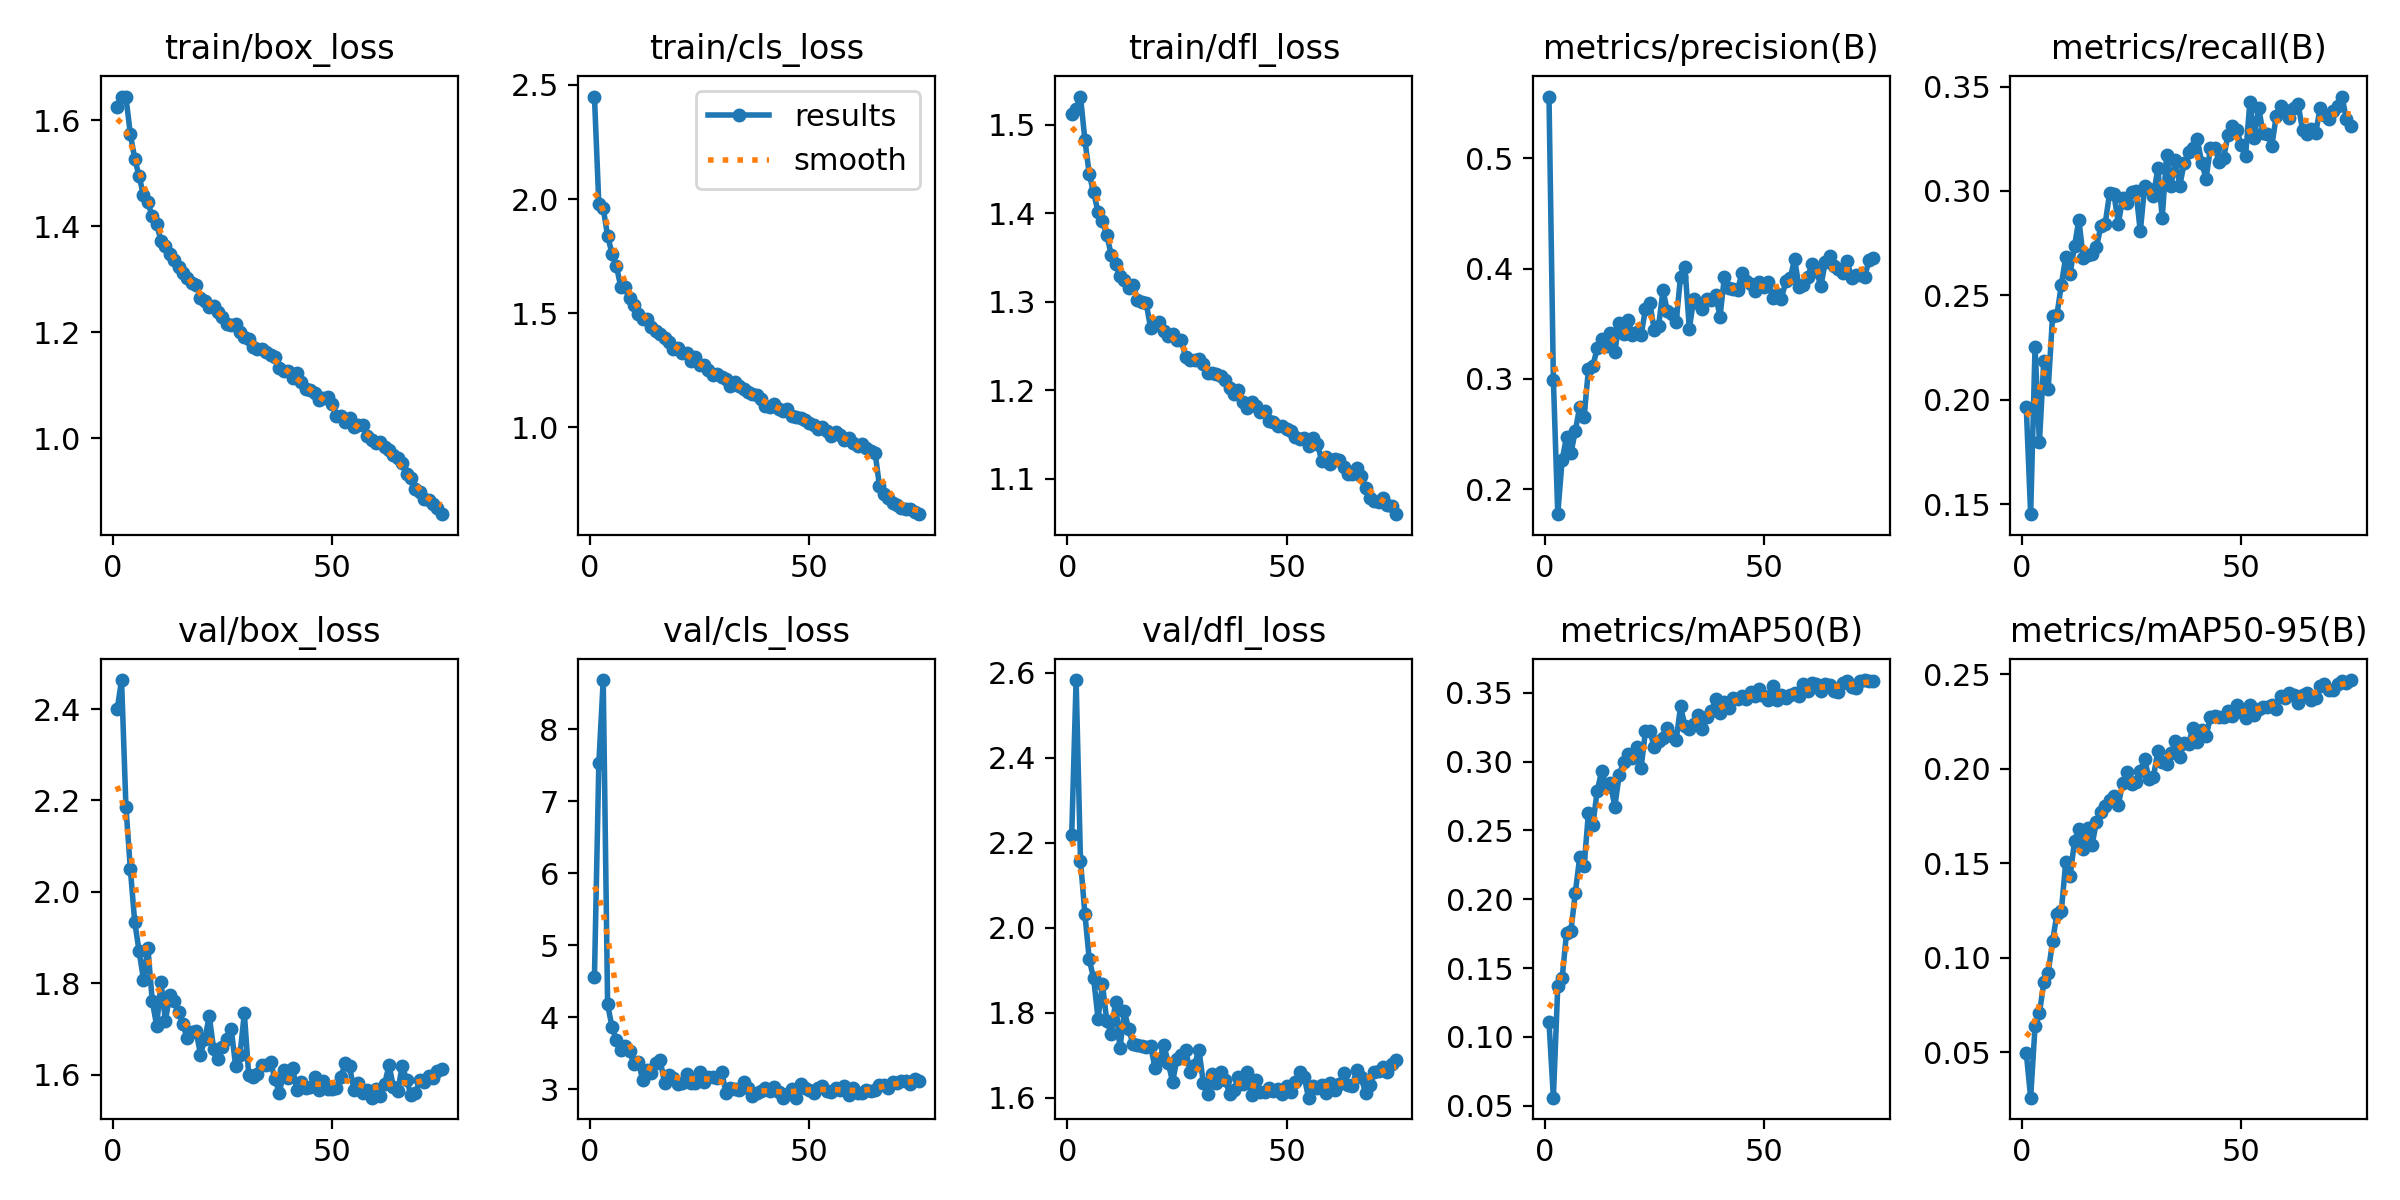

The data file committed next to this chart (first rows):
epoch, time, train/box_loss, train/cls_loss, train/dfl_loss, metrics/precision(B), metrics/recall(B), metrics/mAP50(B), metrics/mAP50-95(B), val/box_loss, val/cls_loss, val/dfl_loss, lr/pg0, lr/pg1, lr/pg2
1, 43.23, 1.625, 2.449, 1.512, 0.5562, 0.1964, 0.1105, 0.04958, 2.399, 4.56, 2.218, 0.0003683, 0.0003683, 0.0003683
2, 81.96, 1.645, 1.978, 1.518, 0.2992, 0.1452, 0.05577, 0.02591, 2.464, 7.527, 2.583, 0.0007289, 0.0007289, 0.0007289
3, 119.6, 1.644, 1.96, 1.532, 0.1772, 0.2251, 0.1366, 0.06358, 2.186, 8.686, 2.158, 0.00108, 0.00108, 0.00108
4, 157.5, 1.575, 1.838, 1.483, 0.2266, 0.1797, 0.1425, 0.07053, 2.051, 4.178, 2.033, 0.001067, 0.001067, 0.001067
5, 194, 1.528, 1.761, 1.444, 0.2473, 0.2188, 0.1756, 0.08688, 1.934, 3.866, 1.926, 0.001052, 0.001052, 0.001052
6, 230.8, 1.495, 1.707, 1.423, 0.2325, 0.2051, 0.1768, 0.09214, 1.87, 3.679, 1.881, 0.001038, 0.001038, 0.001038
7, 267.9, 1.459, 1.616, 1.401, 0.2527, 0.2404, 0.2048, 0.1086, 1.808, 3.541, 1.787, 0.001023, 0.001023, 0.001023
8, 305, 1.446, 1.612, 1.391, 0.2746, 0.2407, 0.2305, 0.1234, 1.878, 3.597, 1.868, 0.001008, 0.001008, 0.001008
9, 342.3, 1.419, 1.566, 1.375, 0.2656, 0.2551, 0.2239, 0.1248, 1.761, 3.527, 1.781, 0.0009937, 0.0009937, 0.0009937
10, 379.3, 1.404, 1.536, 1.353, 0.309, 0.2686, 0.263, 0.1505, 1.707, 3.346, 1.75, 0.000979, 0.000979, 0.000979
11, 415.8, 1.372, 1.498, 1.343, 0.3119, 0.2604, 0.2543, 0.1431, 1.802, 3.376, 1.826, 0.0009643, 0.0009643, 0.0009643
12, 452.5, 1.363, 1.475, 1.328, 0.3276, 0.2735, 0.2788, 0.1616, 1.718, 3.132, 1.716, 0.0009497, 0.0009497, 0.0009497
13, 490.1, 1.347, 1.473, 1.324, 0.3358, 0.2863, 0.293, 0.1682, 1.775, 3.264, 1.804, 0.000935, 0.000935, 0.000935
14, 527.1, 1.337, 1.438, 1.315, 0.33, 0.2677, 0.2818, 0.1575, 1.761, 3.22, 1.761, 0.0009204, 0.0009204, 0.0009204
15, 563.9, 1.323, 1.423, 1.319, 0.342, 0.2692, 0.2846, 0.1686, 1.737, 3.362, 1.726, 0.0009057, 0.0009057, 0.0009057
16, 601, 1.312, 1.411, 1.301, 0.3245, 0.2698, 0.2673, 0.1596, 1.71, 3.401, 1.725, 0.000891, 0.000891, 0.000891
17, 637.4, 1.303, 1.39, 1.3, 0.3507, 0.273, 0.2901, 0.172, 1.679, 3.083, 1.722, 0.0008764, 0.0008764, 0.0008764
18, 674.1, 1.292, 1.375, 1.298, 0.341, 0.283, 0.2998, 0.1771, 1.693, 3.197, 1.721, 0.0008617, 0.0008617, 0.0008617
19, 711.1, 1.29, 1.345, 1.27, 0.3538, 0.2844, 0.3054, 0.1804, 1.695, 3.16, 1.722, 0.000847, 0.000847, 0.000847
20, 747.9, 1.264, 1.346, 1.274, 0.3397, 0.2989, 0.3024, 0.1836, 1.644, 3.076, 1.67, 0.0008324, 0.0008324, 0.0008324
21, 784.2, 1.26, 1.327, 1.277, 0.3422, 0.2984, 0.3103, 0.1855, 1.678, 3.083, 1.689, 0.0008177, 0.0008177, 0.0008177
22, 820.8, 1.248, 1.325, 1.267, 0.3396, 0.2843, 0.2955, 0.181, 1.728, 3.214, 1.725, 0.000803, 0.000803, 0.000803
23, 857.3, 1.25, 1.29, 1.261, 0.3636, 0.2968, 0.3221, 0.1926, 1.655, 3.087, 1.683, 0.0007884, 0.0007884, 0.0007884
24, 893.9, 1.239, 1.307, 1.263, 0.3687, 0.2942, 0.3222, 0.1982, 1.633, 3.088, 1.638, 0.0007737, 0.0007737, 0.0007737
25, 930.4, 1.229, 1.274, 1.257, 0.3443, 0.2997, 0.3107, 0.1917, 1.661, 3.239, 1.691, 0.000759, 0.000759, 0.000759
26, 966.6, 1.215, 1.273, 1.257, 0.3484, 0.3002, 0.3148, 0.1929, 1.678, 3.101, 1.701, 0.0007444, 0.0007444, 0.0007444
27, 1003, 1.215, 1.251, 1.237, 0.3803, 0.2806, 0.3173, 0.1989, 1.701, 3.165, 1.713, 0.0007297, 0.0007297, 0.0007297
28, 1040, 1.216, 1.228, 1.233, 0.3613, 0.3024, 0.3242, 0.205, 1.62, 3.174, 1.661, 0.000715, 0.000715, 0.000715
29, 1077, 1.201, 1.232, 1.234, 0.3591, 0.3009, 0.3184, 0.1946, 1.643, 3.158, 1.677, 0.0007004, 0.0007004, 0.0007004
30, 1113, 1.191, 1.222, 1.236, 0.3517, 0.2976, 0.3158, 0.1958, 1.734, 3.238, 1.714, 0.0006857, 0.0006857, 0.0006857
31, 1150, 1.188, 1.21, 1.229, 0.3928, 0.311, 0.3401, 0.2092, 1.598, 2.953, 1.636, 0.000671, 0.000671, 0.000671
32, 1186, 1.172, 1.18, 1.22, 0.4017, 0.2871, 0.326, 0.2035, 1.594, 3.015, 1.609, 0.0006564, 0.0006564, 0.0006564
33, 1223, 1.169, 1.197, 1.219, 0.3456, 0.317, 0.324, 0.2023, 1.6, 3.001, 1.656, 0.0006417, 0.0006417, 0.0006417
34, 1259, 1.169, 1.182, 1.218, 0.3726, 0.3026, 0.3273, 0.2082, 1.621, 2.986, 1.635, 0.000627, 0.000627, 0.000627
35, 1295, 1.164, 1.167, 1.215, 0.369, 0.3149, 0.3337, 0.2146, 1.621, 3.096, 1.661, 0.0006124, 0.0006124, 0.0006124
36, 1332, 1.157, 1.156, 1.211, 0.3633, 0.3025, 0.3239, 0.2062, 1.627, 3.017, 1.642, 0.0005977, 0.0005977, 0.0005977
37, 1368, 1.153, 1.144, 1.202, 0.3723, 0.3133, 0.3326, 0.2135, 1.59, 2.904, 1.61, 0.0005831, 0.0005831, 0.0005831
38, 1405, 1.133, 1.14, 1.195, 0.3719, 0.3185, 0.3365, 0.2132, 1.559, 2.94, 1.619, 0.0005684, 0.0005684, 0.0005684
39, 1440, 1.128, 1.123, 1.201, 0.3762, 0.3207, 0.3452, 0.2217, 1.609, 2.977, 1.65, 0.0005537, 0.0005537, 0.0005537
40, 1476, 1.127, 1.095, 1.187, 0.3563, 0.3248, 0.3353, 0.2141, 1.592, 3.016, 1.634, 0.0005391, 0.0005391, 0.0005391
41, 1512, 1.115, 1.091, 1.18, 0.3927, 0.3136, 0.3431, 0.2204, 1.615, 2.969, 1.662, 0.0005244, 0.0005244, 0.0005244
42, 1549, 1.122, 1.1, 1.186, 0.3825, 0.3059, 0.3389, 0.2172, 1.566, 3.026, 1.607, 0.0005097, 0.0005097, 0.0005097
43, 1585, 1.106, 1.082, 1.182, 0.3811, 0.3208, 0.3463, 0.2273, 1.583, 2.954, 1.642, 0.0004951, 0.0004951, 0.0004951
44, 1622, 1.094, 1.07, 1.175, 0.381, 0.3206, 0.3453, 0.2278, 1.57, 2.881, 1.615, 0.0004804, 0.0004804, 0.0004804
45, 1658, 1.091, 1.078, 1.176, 0.3957, 0.314, 0.3476, 0.2275, 1.573, 2.932, 1.614, 0.0004657, 0.0004657, 0.0004657
46, 1694, 1.086, 1.052, 1.165, 0.3892, 0.316, 0.3458, 0.2272, 1.595, 3.002, 1.623, 0.0004511, 0.0004511, 0.0004511
47, 1730, 1.072, 1.043, 1.164, 0.3865, 0.3267, 0.3509, 0.2303, 1.567, 2.881, 1.617, 0.0004364, 0.0004364, 0.0004364
48, 1767, 1.077, 1.041, 1.16, 0.3801, 0.3311, 0.3476, 0.2281, 1.585, 3.065, 1.621, 0.0004217, 0.0004217, 0.0004217
49, 1803, 1.078, 1.034, 1.159, 0.3879, 0.3293, 0.3525, 0.2339, 1.567, 3.012, 1.609, 0.0004071, 0.0004071, 0.0004071
50, 1839, 1.064, 1.02, 1.156, 0.3836, 0.322, 0.3474, 0.2302, 1.569, 2.982, 1.628, 0.0003924, 0.0003924, 0.0003924
51, 1875, 1.042, 1.009, 1.154, 0.3877, 0.3167, 0.3448, 0.2267, 1.57, 2.95, 1.614, 0.0003777, 0.0003777, 0.0003777
52, 1912, 1.042, 0.9942, 1.147, 0.3737, 0.3428, 0.3547, 0.2336, 1.594, 3.014, 1.638, 0.0003631, 0.0003631, 0.0003631
53, 1948, 1.032, 1.001, 1.145, 0.3774, 0.3255, 0.3447, 0.2283, 1.625, 3.044, 1.661, 0.0003484, 0.0003484, 0.0003484
54, 1984, 1.038, 0.985, 1.145, 0.3727, 0.3397, 0.3488, 0.2315, 1.618, 2.98, 1.65, 0.0003337, 0.0003337, 0.0003337
55, 2020, 1.022, 0.963, 1.137, 0.3887, 0.3277, 0.346, 0.2329, 1.565, 2.963, 1.601, 0.0003191, 0.0003191, 0.0003191
56, 2056, 1.024, 0.9772, 1.146, 0.3911, 0.3271, 0.3483, 0.2326, 1.582, 3.012, 1.628, 0.0003044, 0.0003044, 0.0003044
57, 2092, 1.025, 0.9672, 1.139, 0.4088, 0.3216, 0.3498, 0.2335, 1.56, 2.989, 1.623, 0.0002897, 0.0002897, 0.0002897
58, 2129, 1.004, 0.9463, 1.12, 0.3838, 0.3359, 0.3475, 0.2315, 1.566, 3.044, 1.631, 0.0002751, 0.0002751, 0.0002751
59, 2165, 0.9973, 0.9516, 1.125, 0.385, 0.3406, 0.3563, 0.2385, 1.549, 2.923, 1.612, 0.0002604, 0.0002604, 0.0002604
60, 2201, 0.9914, 0.9329, 1.116, 0.3923, 0.3386, 0.3514, 0.2373, 1.568, 3.017, 1.636, 0.0002458, 0.0002458, 0.0002458
... 15 more rows
